Run: headless pygame with SDL's dummy video driver; simulated clock (each Clock.tick advances the game by its frame time, no real sleeping); random seed 0; keys injected as events and as key.get_pressed() state; no mouse input.
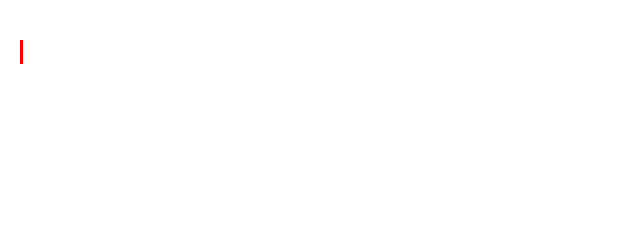
Frame 1 of 4 · flips 1–60 · no input
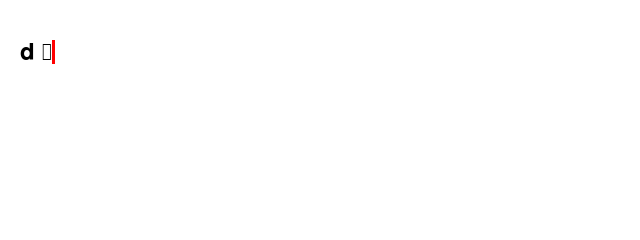
Frame 2 of 4 · flips 61–180 · tapped SPACE, RETURN · held RIGHT (→), D
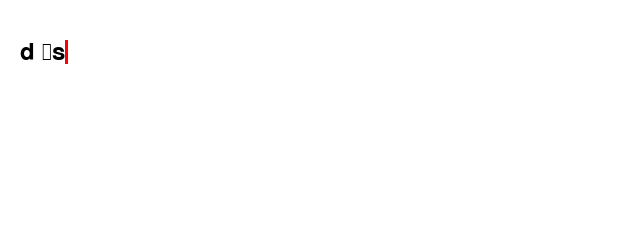
Frame 3 of 4 · flips 181–300 · held DOWN (↓), S
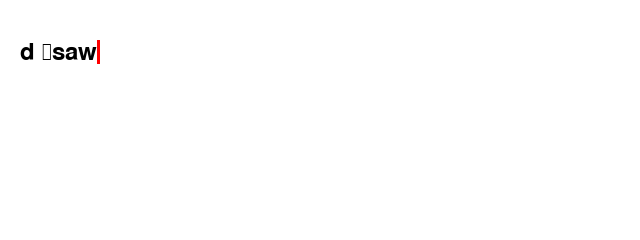
Frame 4 of 4 · flips 301–420 · held LEFT (←), A, UP (↑), W

The pygame program that drew these frames:

import pygame
import time

SIZE = width, height = 640, 240

screen = pygame.display.set_mode(SIZE)
screen.fill((255, 255, 255))
pygame.init()

# Text Editing



running = True
class Textinput_box:
    def __init__(self, dest, root):
        self.root = root
        self.text1 = ""
        self.font1 = pygame.font.SysFont('malgungothic', 35)
        self.img1 = self.font1.render(self.text1, True, (0, 0, 0))

        self.rect1 = self.img1.get_rect()
        self.rect1.topleft = dest
        self.cursor1 = pygame.Rect(self.rect1.topright, (3, self.rect1.height))

    def draw(self):
        self.img1 = self.font1.render(self.text1, True, (0, 0, 0))
        self.rect1.size = self.img1.get_size()
        self.cursor1.topleft = self.rect1.topright
        self.root.blit(self.img1, self.rect1)
        if time.time() % 1 > 0.5:
            pygame.draw.rect(self.root, (255, 0, 0), self.cursor1)
        pygame.display.update()

    def event(self, event):
        if event.type == pygame.KEYDOWN:
            if event.key == pygame.K_BACKSPACE:
                if len(self.text1) > 0:
                    self.text1 = self.text1[:-1]
            else:
               self.text1 += event.unicode

T = Textinput_box((20, 40), screen)



while running:
    for event in pygame.event.get():
        if event.type == pygame.QUIT:
            running = False

        T.event(event)

    T.draw()

    screen.fill((255, 255, 255))



pygame.quit()
